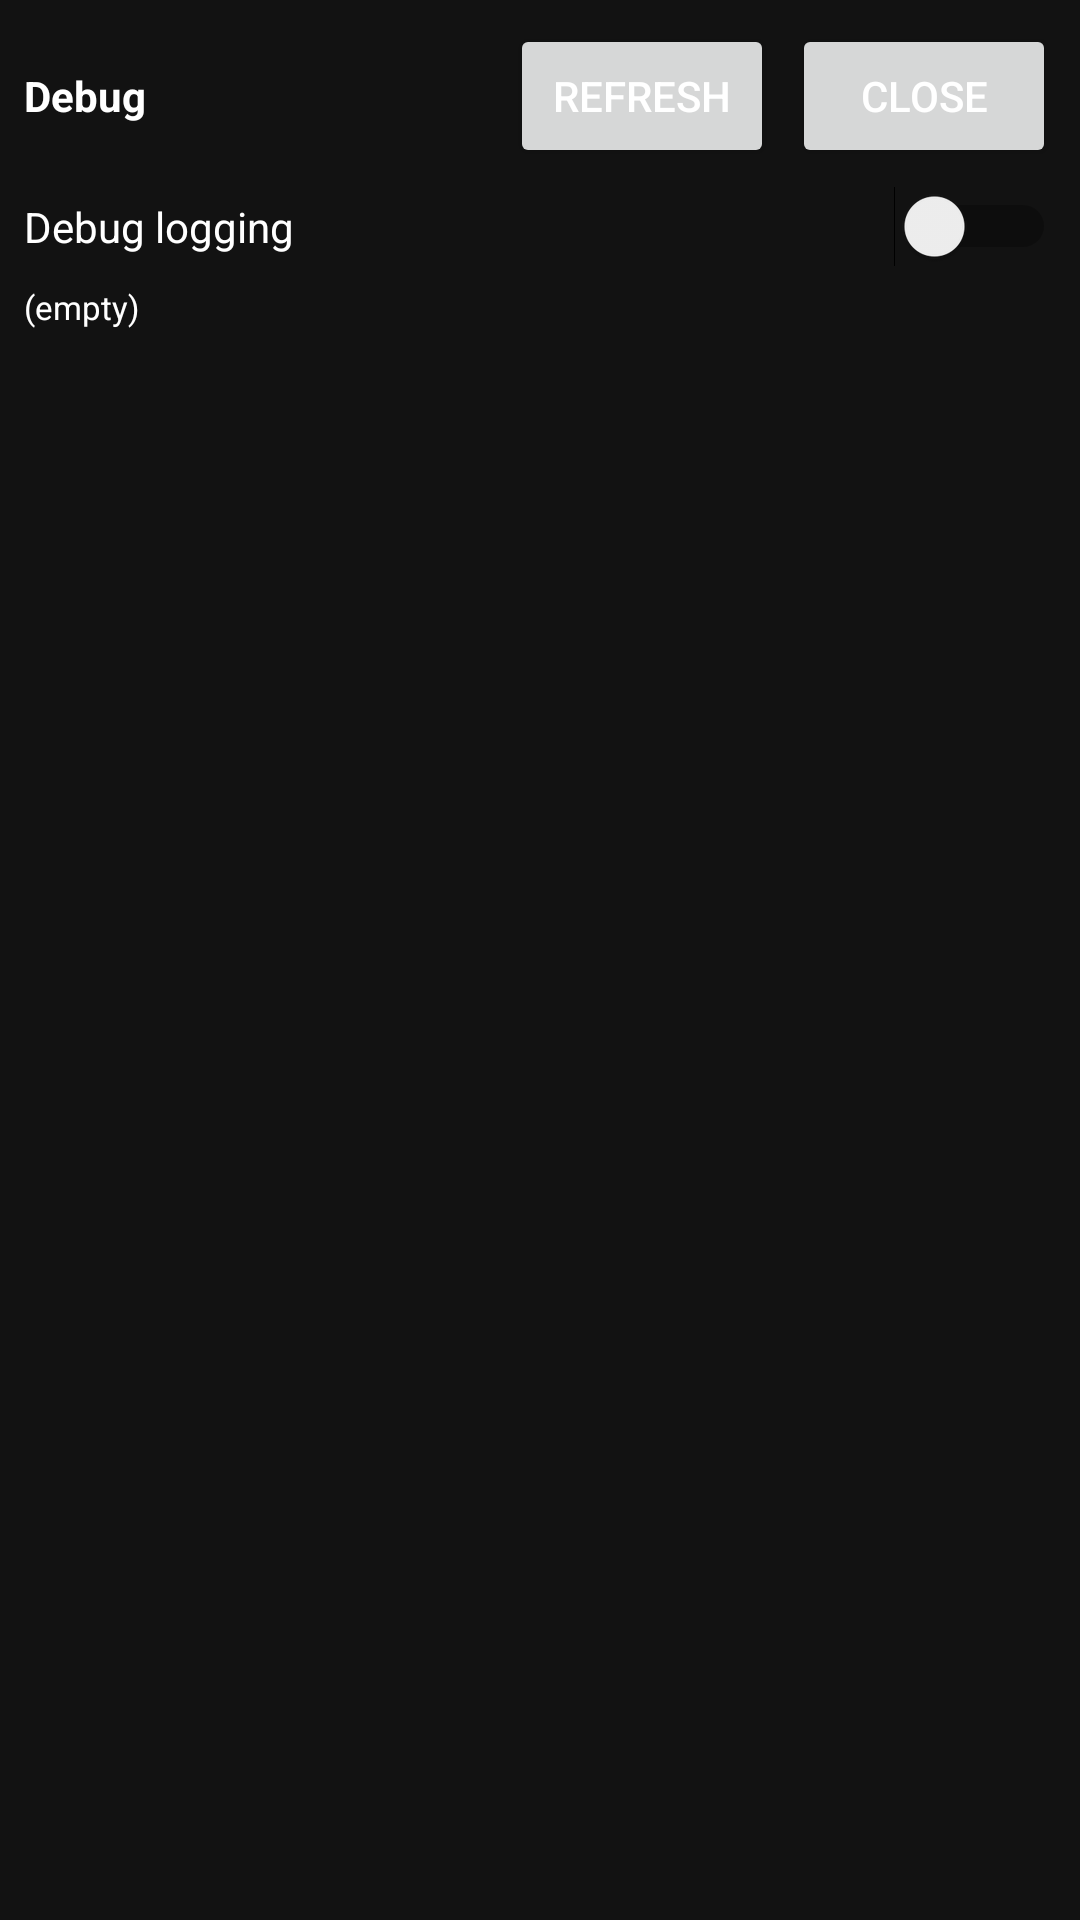

Layout XML and referenced resources for this Android screen:
<!-- AndroidManifest.xml: application theme Theme.MashIA -->
<!-- res/layout/fragment_debug.xml -->
<?xml version="1.0" encoding="utf-8"?>
<LinearLayout xmlns:android="http://schemas.android.com/apk/res/android"
    android:orientation="vertical"
    android:layout_width="match_parent"
    android:layout_height="match_parent"
    android:padding="8dp">

    <LinearLayout
        android:layout_width="match_parent"
        android:layout_height="wrap_content"
        android:orientation="horizontal"
        android:gravity="center_vertical">

        <TextView
            android:id="@+id/debug_title"
            android:layout_width="0dp"
            android:layout_height="wrap_content"
            android:layout_weight="1"
            android:text="Debug"
            android:textStyle="bold"
            android:textSize="14sp" />

        <Button
            android:id="@+id/btn_debug_refresh"
            android:layout_width="wrap_content"
            android:layout_height="wrap_content"
            android:text="Refresh" />

        <Button
            android:id="@+id/btn_debug_close"
            android:layout_width="wrap_content"
            android:layout_height="wrap_content"
            android:layout_marginStart="6dp"
            android:text="Close" />
    </LinearLayout>

    <LinearLayout
        android:layout_width="match_parent"
        android:layout_height="wrap_content"
        android:orientation="horizontal"
        android:gravity="center_vertical"
        android:paddingTop="6dp">

        <TextView
            android:layout_width="0dp"
            android:layout_height="wrap_content"
            android:layout_weight="1"
            android:text="Debug logging" />

        <Switch
            android:id="@+id/switch_debug"
            android:layout_width="wrap_content"
            android:layout_height="wrap_content" />
    </LinearLayout>

    <ScrollView
        android:id="@+id/debug_scroll"
        android:layout_width="match_parent"
        android:layout_height="0dp"
        android:layout_weight="1"
        android:fillViewport="true"
        android:paddingTop="6dp">

        <TextView
            android:id="@+id/debug_text"
            android:layout_width="match_parent"
            android:layout_height="wrap_content"
            android:textSize="11sp"
            android:text="(empty)" />
    </ScrollView>

</LinearLayout>
<!-- resources referenced by this layout -->
<resources>
  <style name="Theme.MashIA" parent="Theme.Material3.DayNight.NoActionBar">
          
          <item name="colorPrimary">@color/pink_primary</item>
          <item name="colorSecondary">@color/purple_500</item>
          <item name="android:navigationBarColor">@color/purple_700</item>
          <item name="android:statusBarColor">@color/purple_700</item>
          <item name="android:windowBackground">@color/surface_bg</item>
          <item name="android:textColor">@color/surface_fg</item>
      </style>
  <color name="pink_primary">#FF69B4</color>
  <color name="purple_500">#301240</color>
  <color name="purple_700">#1E0B29</color>
  <color name="surface_bg">#121212</color>
  <color name="surface_fg">#FFFFFF</color>
</resources>
